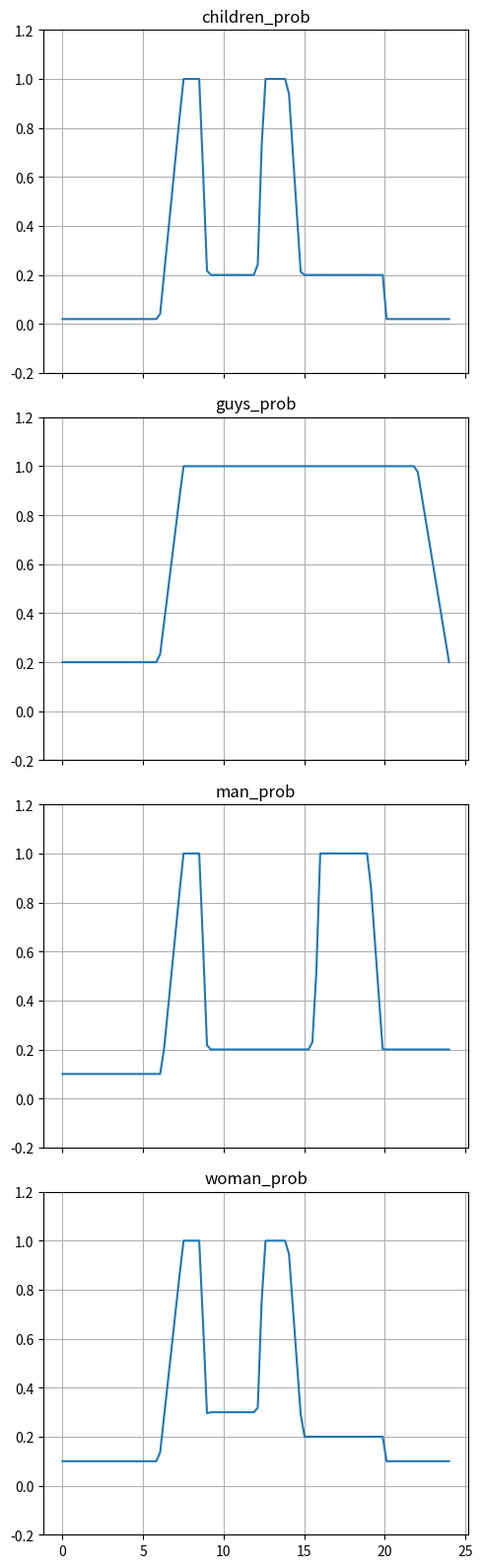

Source code (Python):
MAX_VAL = 5

def const_val(val,t0,t1,t):
    if t>t0 and t<=t1: return val
    return 0

def ramp_val(val, t0, t1, t):
    if t>t0 and t<=t1:
        return val * (t - t0) / (t1 - t0)
    return 0

def children_prob(t):
    val = (
        ramp_val(1, 6,7.5,t)+\
        const_val(1,7.5,8.5,t)+\
        (const_val(1,8.5,9,t)-ramp_val(1, 8.5,9.1,t))+\

        const_val(0.2,9,12,t)+\

        ramp_val(1, 12,12.5,t)+\
        const_val(1,12.5,14,t)+\
        (const_val(1,14,15,t)-ramp_val(1, 14,15,t))+\

        const_val(0.2,15,20,t)
    )
    return max(0.02,val) # smoothing

def guys_prob(t):
    val = (
        0.2+\
        ramp_val(0.8, 6,7.5,t)+\
        const_val(0.8,7.5,22,t)+\
        (const_val(0.8,22,24,t)-ramp_val(0.8, 22,24,t)) 
    )
    return max(0.1,val) # smoothing

def man_prob(t):
    val = (
        ramp_val(1, 6,7.5,t)+\
        const_val(1,7.5,8.5,t)+\
        (const_val(1,8.5,9,t)-ramp_val(1, 8.5,9.1,t))+\

        const_val(0.2,9,15.6,t)+\

        ramp_val(1, 15.5,16,t)+\
        const_val(1,16,19,t)+\
        (const_val(1,19,20,t)-ramp_val(1, 19,20.1,t))+\

        const_val(0.2,20,24,t)
    )
    return max(0.1,val) # smoothing

def woman_prob(t):
    val = (
        0.1+
        ramp_val(0.9, 6,7.5,t)+\
        const_val(0.9,7.5,8.5,t)+\
        (const_val(0.9,8.5,9,t)-ramp_val(0.9, 8.5,9.1,t))+\

        const_val(0.2,9,12,t)+\

        ramp_val(0.9, 12,12.5,t)+\
        const_val(0.9,12.5,14,t)+\
        (const_val(0.9,14,15,t)-ramp_val(0.9, 14,15,t))+\

        const_val(0.1,15,20,t)
    )
    return max(0.1,val) # smoothing

def plot_probs():
    import numpy as np
    import matplotlib.pyplot as plt

    ts = np.linspace(0,24,num=100)
    
    vals = {
        'children_prob':{'function':children_prob,
                         'data':[]},
        'guys_prob':{'function':guys_prob,
                         'data':[]},
        'man_prob':{'function':man_prob,
                         'data':[]},
        'woman_prob':{'function':woman_prob,
                         'data':[]}
    }

    for key in vals.keys():
        for t in ts:
            vals[key]['data'].append(vals[key]['function'](t))
    
    n_plots=len(vals.keys())
    fig, axes = plt.subplots(nrows=n_plots, figsize=(5, 4*n_plots), sharex=True)

    for _,key in enumerate(vals.keys()):
        ax = axes[_]
        ax.plot(ts, vals[key]['data'])
        ax.set_title(key)
        ax.grid(':')
        ax.set_ylim(-0.2, 1.2)
    
    plt.tight_layout()
    plt.show()

if __name__=='__main__':
    plot_probs()
